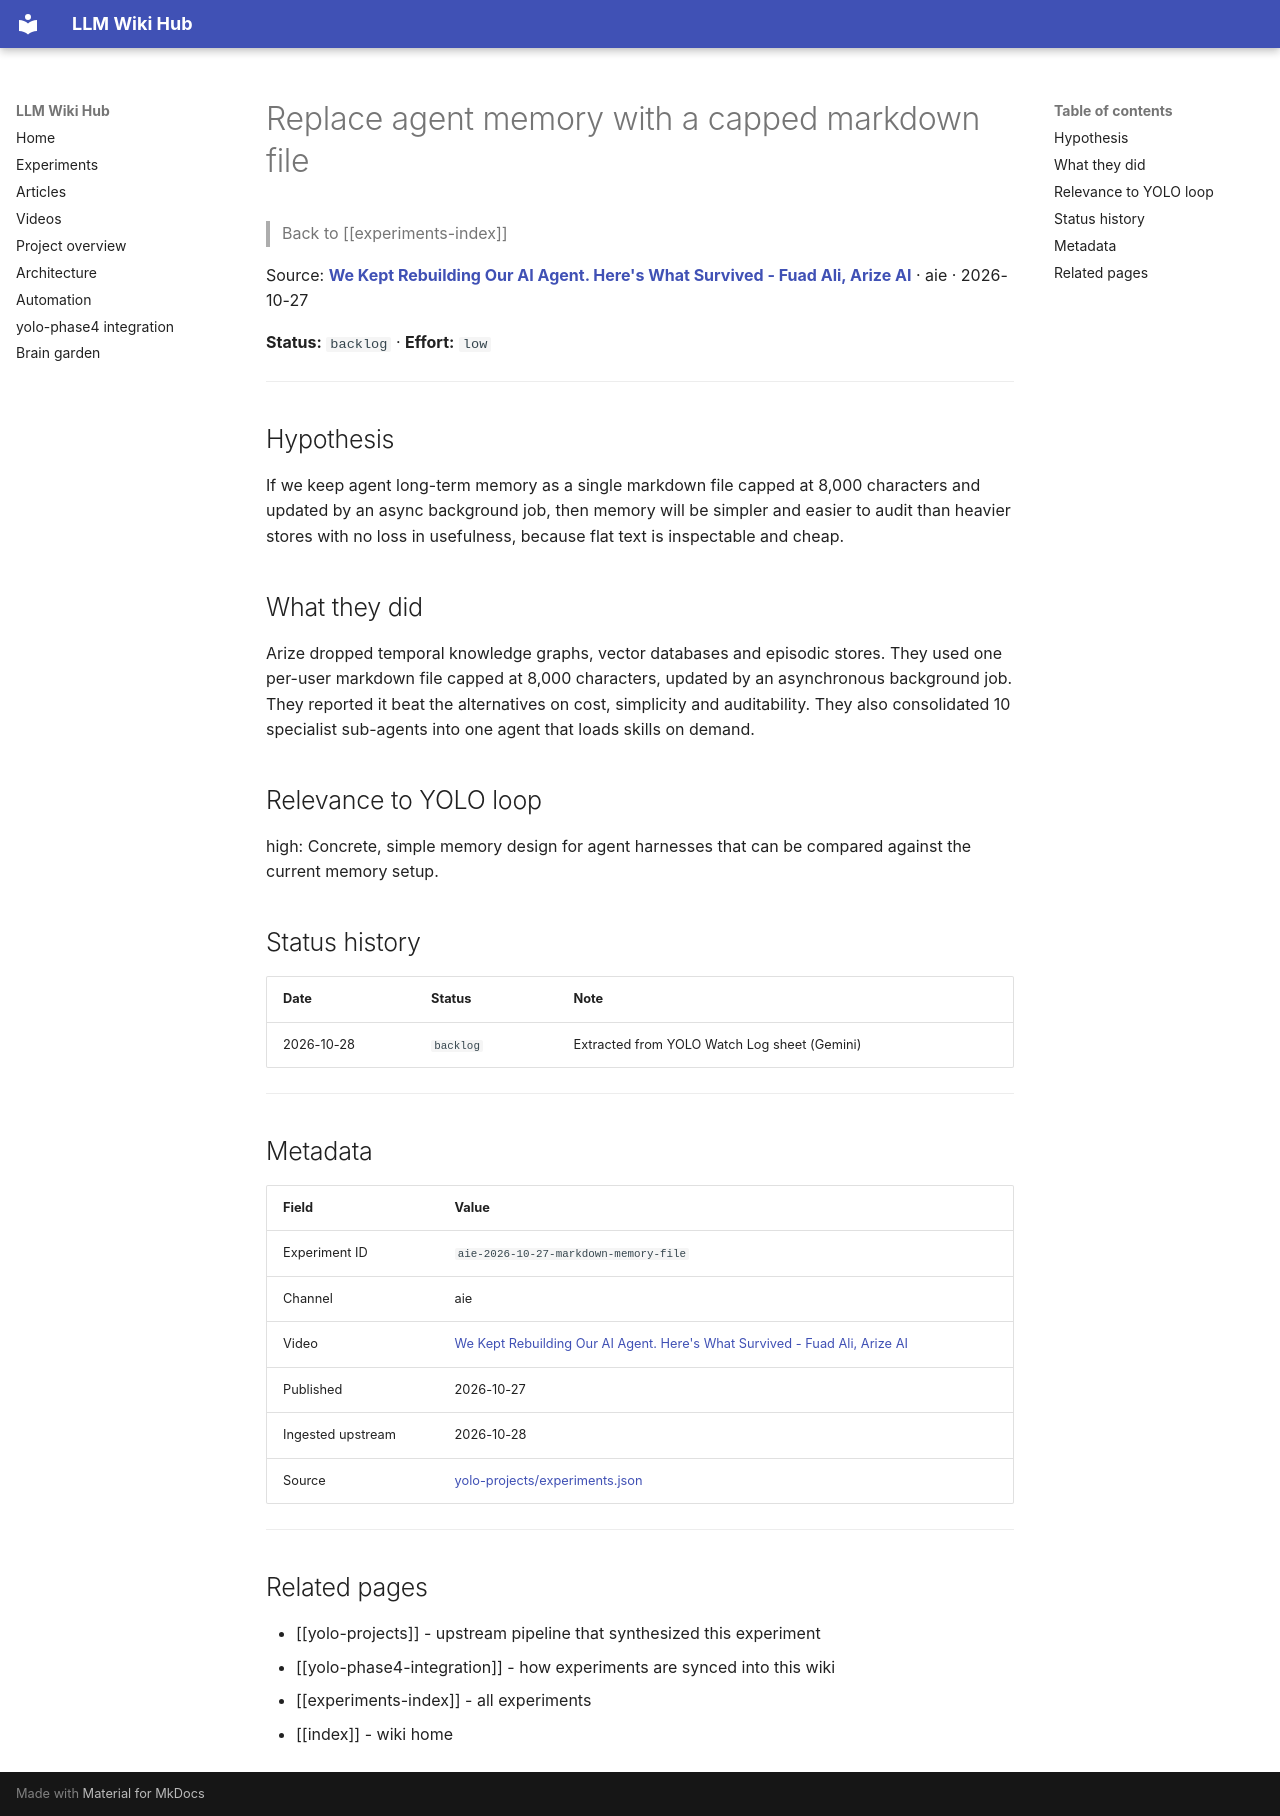

repository: Anguijm/llm-wiki-hub · page: experiments/aie-2026-10-27-markdown-memory-file/index.html · generator: mkdocs

# Replace agent memory with a capped markdown file

> Back to [[experiments-index]]

Source: **[We Kept Rebuilding Our AI Agent. Here's What Survived - Fuad Ali, Arize AI](https://www.youtube.com/watch?v=YIhvrvHtonk)** · aie · 2026-10-27

**Status:** `backlog` · **Effort:** `low`

---

## Hypothesis

If we keep agent long-term memory as a single markdown file capped at 8,000 characters and updated by an async background job, then memory will be simpler and easier to audit than heavier stores with no loss in usefulness, because flat text is inspectable and cheap.

## What they did

Arize dropped temporal knowledge graphs, vector databases and episodic stores. They used one per-user markdown file capped at 8,000 characters, updated by an asynchronous background job. They reported it beat the alternatives on cost, simplicity and auditability. They also consolidated 10 specialist sub-agents into one agent that loads skills on demand.

## Relevance to YOLO loop

high: Concrete, simple memory design for agent harnesses that can be compared against the current memory setup.

## Status history

| Date | Status | Note |
|---|---|---|
| 2026-10-28 | `backlog` | Extracted from YOLO Watch Log sheet (Gemini) |

---

## Metadata

| Field | Value |
|---|---|
| Experiment ID | `aie-2026-10-27-markdown-memory-file` |
| Channel | aie |
| Video | [We Kept Rebuilding Our AI Agent. Here's What Survived - Fuad Ali, Arize AI](https://www.youtube.com/watch?v=YIhvrvHtonk) |
| Published | 2026-10-27 |
| Ingested upstream | 2026-10-28 |
| Source | [yolo-projects/experiments.json](https://github.com/Anguijm/yolo-projects/blob/main/experiments.json) |

---

## Related pages

- [[yolo-projects]] - upstream pipeline that synthesized this experiment
- [[yolo-phase4-integration]] - how experiments are synced into this wiki
- [[experiments-index]] - all experiments
- [[index]] - wiki home
